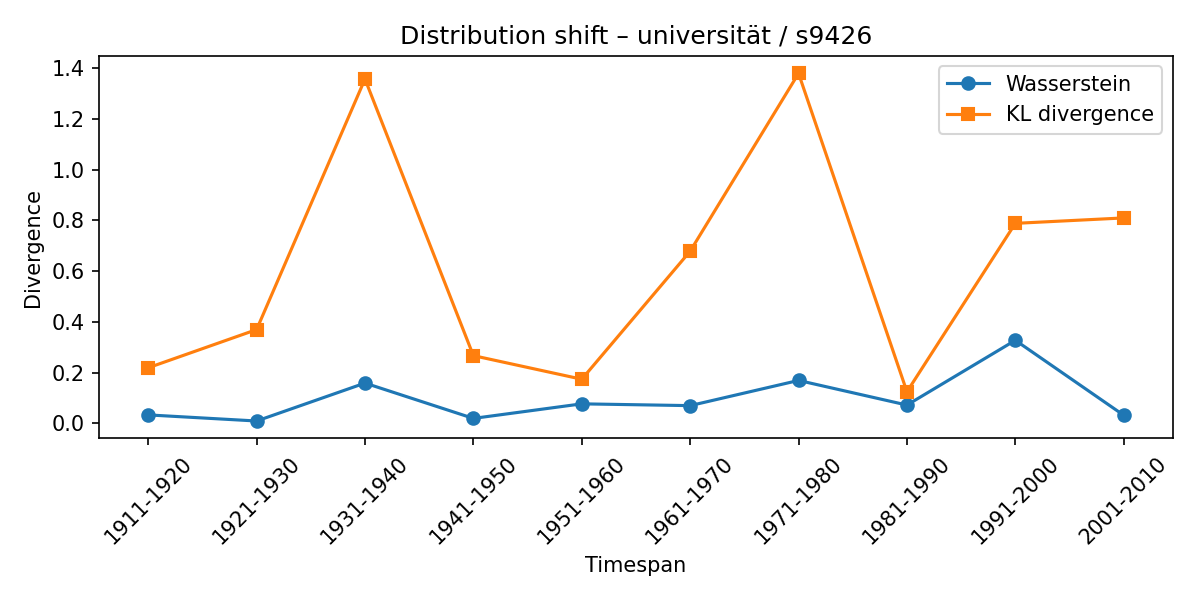

The table this chart was drawn from, first rows:
synset, lexeme, from_timespan, to_timespan, wasserstein, kl_divergence
s9426, universität, 1901-1910, 1911-1920, 0.03349, 0.2192
s9426, universität, 1911-1920, 1921-1930, 0.009445, 0.3697
s9426, universität, 1921-1930, 1931-1940, 0.1589, 1.357
s9426, universität, 1931-1940, 1941-1950, 0.01971, 0.2671
s9426, universität, 1941-1950, 1951-1960, 0.07709, 0.1741
s9426, universität, 1951-1960, 1961-1970, 0.07005, 0.6787
s9426, universität, 1961-1970, 1971-1980, 0.1694, 1.38
s9426, universität, 1971-1980, 1981-1990, 0.07228, 0.1248
s9426, universität, 1981-1990, 1991-2000, 0.3276, 0.7885
s9426, universität, 1991-2000, 2001-2010, 0.03218, 0.8098
